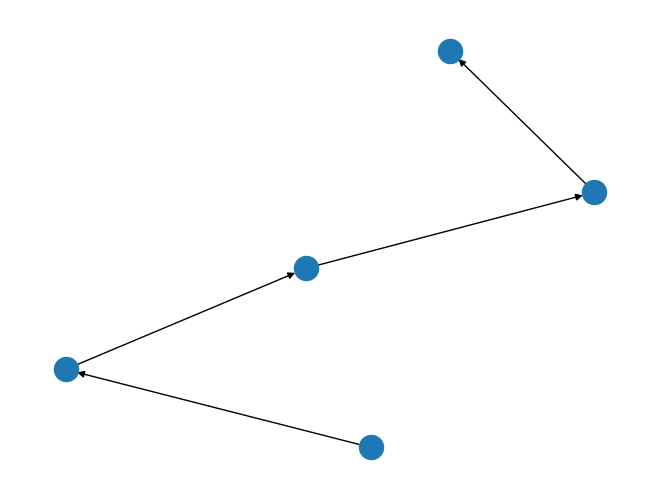

This chart was generated by the following Python code:
"""
Arbitarge problem is a negative circle detection problem

Author: Xu.Shen(xs286@cornell.edu)
"""
import networkx as nx
from networkx import NetworkXUnbounded
import matplotlib.pyplot as plt

def find_path(digraph, start="USD"):
    try:
        path = nx.bellman_ford_predecessor_and_distance(digraph, start)
        return path
    except NetworkXUnbounded:
        cycles = nx.simple_cycles(digraph)
        for cycle in cycles:
            print(cycle)  # do whatever you prefer here of course

if __name__ == '__main__':
    G = nx.DiGraph()
    G = nx.path_graph(5, create_using = nx.DiGraph())
    pred, dist = nx.bellman_ford_predecessor_and_distance(G, 0)
    nx.draw(G)
    plt.show()
    # G.add_edge('USD', 'CNY', weight=6.7)
    # G.add_edge('USD', 'EUR', weight=-0.741)
    # G.add_edge('USD', 'CAD', weight=1.005)
    # G.add_edge('EUR', 'USD', weight=1.349)
    # G.add_edge('EUR', 'CAD', weight=1.366)
    # G.add_edge('CAD', 'EUR', weight=-0.732)
    # G.add_edge('CAD', 'USD', weight=-0.995)
    # find_path(G)


# def arbitarge(A):
#     """
#     This algorithm detects arbitarge opportunities 
#     among different currencies
#     Args:  
#             USD EUR GBP CNY YEN BTC 
#         USD  1
#         EUR      1
#         GBP          1
#         CNY             1
#         YEN                 1  
#         BTC                     1
#     Returns:
#         ["USD"-->"EUR"-->"CAD"-->"USD"]
#     """
#     try:
#         path = 
#     except:

#     BellmanFordSP = BellmanFordSP(G,0)
#     if BellmanFordSP.hasNegativeCircle():
#         raise notImplementedError
#     else:
#         return "No arbitarge opportunities"

# def test_arbitarge():
#     A = [
#         [], 
#         [], 
#         [], 
#         []]
#     assert arbitarge(A) == #
